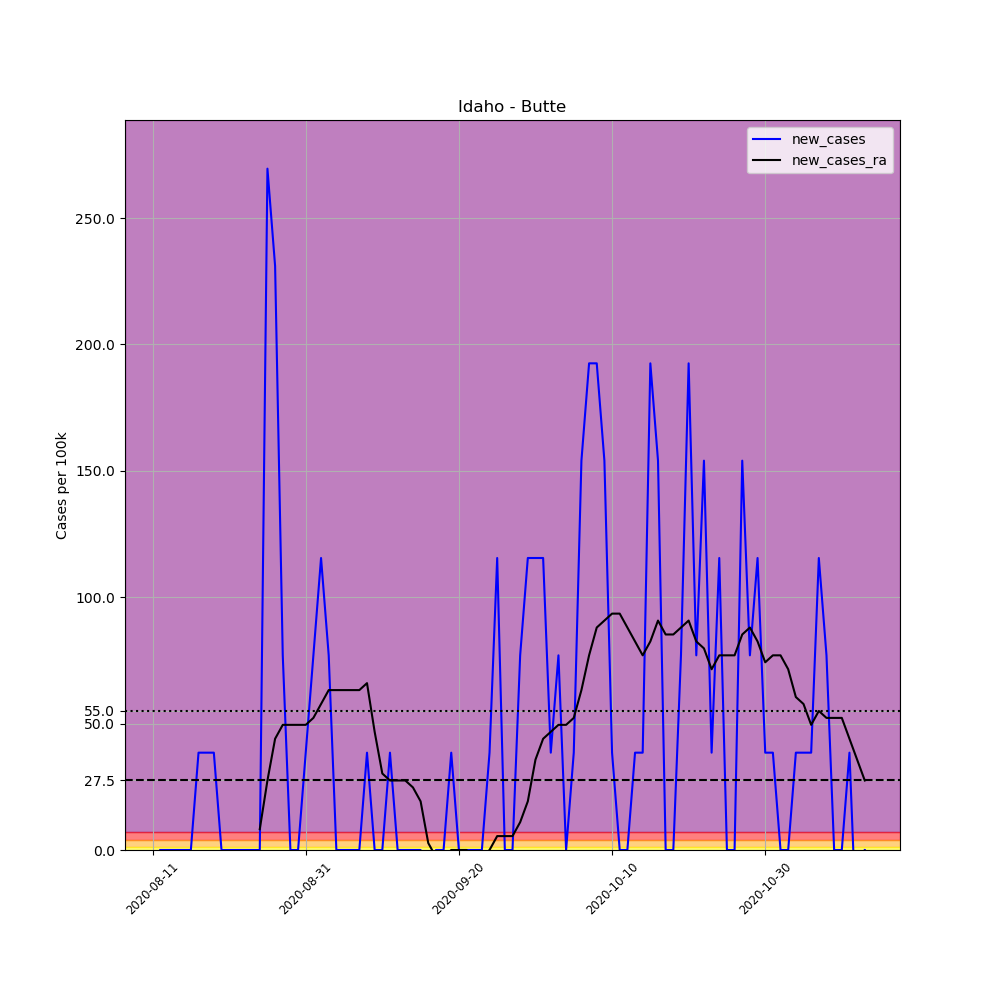

Source data for this figure (header and first rows):
, date, county, state, fips, cases, deaths, COUNTY, STNAME, CTYNAME, POPESTIMATE2019, per_100k, new_cases, new_cases_ra
701340, 2020-08-11, Butte, Idaho, 16023, 1, 0, 23, Idaho, Butte, 2597, 38.51, , 
701341, 2020-08-12, Butte, Idaho, 16023, 1, 0, 23, Idaho, Butte, 2597, 38.51, 0.0, 
701342, 2020-08-13, Butte, Idaho, 16023, 1, 0, 23, Idaho, Butte, 2597, 38.51, 0.0, 
701343, 2020-08-14, Butte, Idaho, 16023, 1, 0, 23, Idaho, Butte, 2597, 38.51, 0.0, 
701344, 2020-08-15, Butte, Idaho, 16023, 1, 0, 23, Idaho, Butte, 2597, 38.51, 0.0, 
701345, 2020-08-16, Butte, Idaho, 16023, 1, 0, 23, Idaho, Butte, 2597, 38.51, 0.0, 
701346, 2020-08-17, Butte, Idaho, 16023, 2, 0, 23, Idaho, Butte, 2597, 77.01, 38.51, 
701347, 2020-08-18, Butte, Idaho, 16023, 3, 0, 23, Idaho, Butte, 2597, 115.5, 38.51, 
701348, 2020-08-19, Butte, Idaho, 16023, 4, 0, 23, Idaho, Butte, 2597, 154, 38.51, 
701349, 2020-08-20, Butte, Idaho, 16023, 4, 0, 23, Idaho, Butte, 2597, 154, 0.0, 
701350, 2020-08-21, Butte, Idaho, 16023, 4, 0, 23, Idaho, Butte, 2597, 154, 0.0, 
701351, 2020-08-22, Butte, Idaho, 16023, 4, 0, 23, Idaho, Butte, 2597, 154, 0.0, 
701352, 2020-08-23, Butte, Idaho, 16023, 4, 0, 23, Idaho, Butte, 2597, 154, 0.0, 
701353, 2020-08-24, Butte, Idaho, 16023, 4, 0, 23, Idaho, Butte, 2597, 154, 0.0, 
701354, 2020-08-25, Butte, Idaho, 16023, 4, 0, 23, Idaho, Butte, 2597, 154, 0.0, 8.251
701355, 2020-08-26, Butte, Idaho, 16023, 11, 0, 23, Idaho, Butte, 2597, 423.6, 269.5, 27.5
701356, 2020-08-27, Butte, Idaho, 16023, 17, 0, 23, Idaho, Butte, 2597, 654.6, 231, 44.01
701357, 2020-08-28, Butte, Idaho, 16023, 19, 0, 23, Idaho, Butte, 2597, 731.6, 77.01, 49.51
701358, 2020-08-29, Butte, Idaho, 16023, 19, 0, 23, Idaho, Butte, 2597, 731.6, 0.0, 49.51
701359, 2020-08-30, Butte, Idaho, 16023, 19, 0, 23, Idaho, Butte, 2597, 731.6, 0.0, 49.51
701360, 2020-08-31, Butte, Idaho, 16023, 20, 0, 23, Idaho, Butte, 2597, 770.1, 38.51, 49.51
701361, 2020-09-01, Butte, Idaho, 16023, 22, 0, 23, Idaho, Butte, 2597, 847.1, 77.01, 52.26
701362, 2020-09-02, Butte, Idaho, 16023, 25, 0, 23, Idaho, Butte, 2597, 962.6, 115.5, 57.76
701363, 2020-09-03, Butte, Idaho, 16023, 27, 0, 23, Idaho, Butte, 2597, 1040, 77.01, 63.26
701364, 2020-09-04, Butte, Idaho, 16023, 27, 0, 23, Idaho, Butte, 2597, 1040, 0.0, 63.26
701365, 2020-09-05, Butte, Idaho, 16023, 27, 0, 23, Idaho, Butte, 2597, 1040, 0.0, 63.26
701366, 2020-09-06, Butte, Idaho, 16023, 27, 0, 23, Idaho, Butte, 2597, 1040, 0.0, 63.26
701367, 2020-09-07, Butte, Idaho, 16023, 27, 0, 23, Idaho, Butte, 2597, 1040, 0.0, 63.26
701368, 2020-09-08, Butte, Idaho, 16023, 28, 0, 23, Idaho, Butte, 2597, 1078, 38.51, 66.01
701369, 2020-09-09, Butte, Idaho, 16023, 28, 0, 23, Idaho, Butte, 2597, 1078, 0.0, 46.76
701370, 2020-09-10, Butte, Idaho, 16023, 28, 0, 23, Idaho, Butte, 2597, 1078, 0.0, 30.25
701371, 2020-09-11, Butte, Idaho, 16023, 29, 0, 23, Idaho, Butte, 2597, 1117, 38.51, 27.5
701372, 2020-09-12, Butte, Idaho, 16023, 29, 0, 23, Idaho, Butte, 2597, 1117, 0.0, 27.5
701373, 2020-09-13, Butte, Idaho, 16023, 29, 0, 23, Idaho, Butte, 2597, 1117, 0.0, 27.5
701374, 2020-09-14, Butte, Idaho, 16023, 29, 0, 23, Idaho, Butte, 2597, 1117, 0.0, 24.75
701375, 2020-09-15, Butte, Idaho, 16023, 29, 0, 23, Idaho, Butte, 2597, 1117, 0.0, 19.25
701376, 2020-09-16, Butte, Idaho, 16023, 26, 0, 23, Idaho, Butte, 2597, 1001, -115.5, 2.75
701377, 2020-09-17, Butte, Idaho, 16023, 26, 0, 23, Idaho, Butte, 2597, 1001, 0.0, -2.75
701378, 2020-09-18, Butte, Idaho, 16023, 26, 0, 23, Idaho, Butte, 2597, 1001, 0.0, -2.75
701379, 2020-09-19, Butte, Idaho, 16023, 27, 0, 23, Idaho, Butte, 2597, 1040, 38.51, 4.0602442043434294e-15
701380, 2020-09-20, Butte, Idaho, 16023, 27, 0, 23, Idaho, Butte, 2597, 1040, 0.0, 4.0602442043434294e-15
701381, 2020-09-21, Butte, Idaho, 16023, 27, 0, 23, Idaho, Butte, 2597, 1040, 0.0, 4.0602442043434294e-15
701382, 2020-09-22, Butte, Idaho, 16023, 27, 0, 23, Idaho, Butte, 2597, 1040, 0.0, -2.75
701383, 2020-09-23, Butte, Idaho, 16023, 27, 0, 23, Idaho, Butte, 2597, 1040, 0.0, -2.75
701384, 2020-09-24, Butte, Idaho, 16023, 28, 0, 23, Idaho, Butte, 2597, 1078, 38.51, 4.0602442043434294e-15
701385, 2020-09-25, Butte, Idaho, 16023, 31, 0, 23, Idaho, Butte, 2597, 1194, 115.5, 5.501
701386, 2020-09-26, Butte, Idaho, 16023, 31, 0, 23, Idaho, Butte, 2597, 1194, 0.0, 5.501
701387, 2020-09-27, Butte, Idaho, 16023, 31, 0, 23, Idaho, Butte, 2597, 1194, 0.0, 5.501
701388, 2020-09-28, Butte, Idaho, 16023, 33, 0, 23, Idaho, Butte, 2597, 1271, 77.01, 11
701389, 2020-09-29, Butte, Idaho, 16023, 36, 0, 23, Idaho, Butte, 2597, 1386, 115.5, 19.25
701390, 2020-09-30, Butte, Idaho, 16023, 39, 0, 23, Idaho, Butte, 2597, 1502, 115.5, 35.76
701391, 2020-10-01, Butte, Idaho, 16023, 42, 0, 23, Idaho, Butte, 2597, 1617, 115.5, 44.01
701392, 2020-10-02, Butte, Idaho, 16023, 43, 0, 23, Idaho, Butte, 2597, 1656, 38.51, 46.76
701393, 2020-10-03, Butte, Idaho, 16023, 45, 0, 23, Idaho, Butte, 2597, 1733, 77.01, 49.51
701394, 2020-10-04, Butte, Idaho, 16023, 45, 0, 23, Idaho, Butte, 2597, 1733, 0.0, 49.51
701395, 2020-10-05, Butte, Idaho, 16023, 46, 0, 23, Idaho, Butte, 2597, 1771, 38.51, 52.26
701396, 2020-10-06, Butte, Idaho, 16023, 50, 0, 23, Idaho, Butte, 2597, 1925, 154, 63.26
701397, 2020-10-07, Butte, Idaho, 16023, 55, 0, 23, Idaho, Butte, 2597, 2118, 192.5, 77.01
701398, 2020-10-08, Butte, Idaho, 16023, 60, 0, 23, Idaho, Butte, 2597, 2310, 192.5, 88.01
701399, 2020-10-09, Butte, Idaho, 16023, 64, 0, 23, Idaho, Butte, 2597, 2464, 154, 90.76
... 34 more rows
